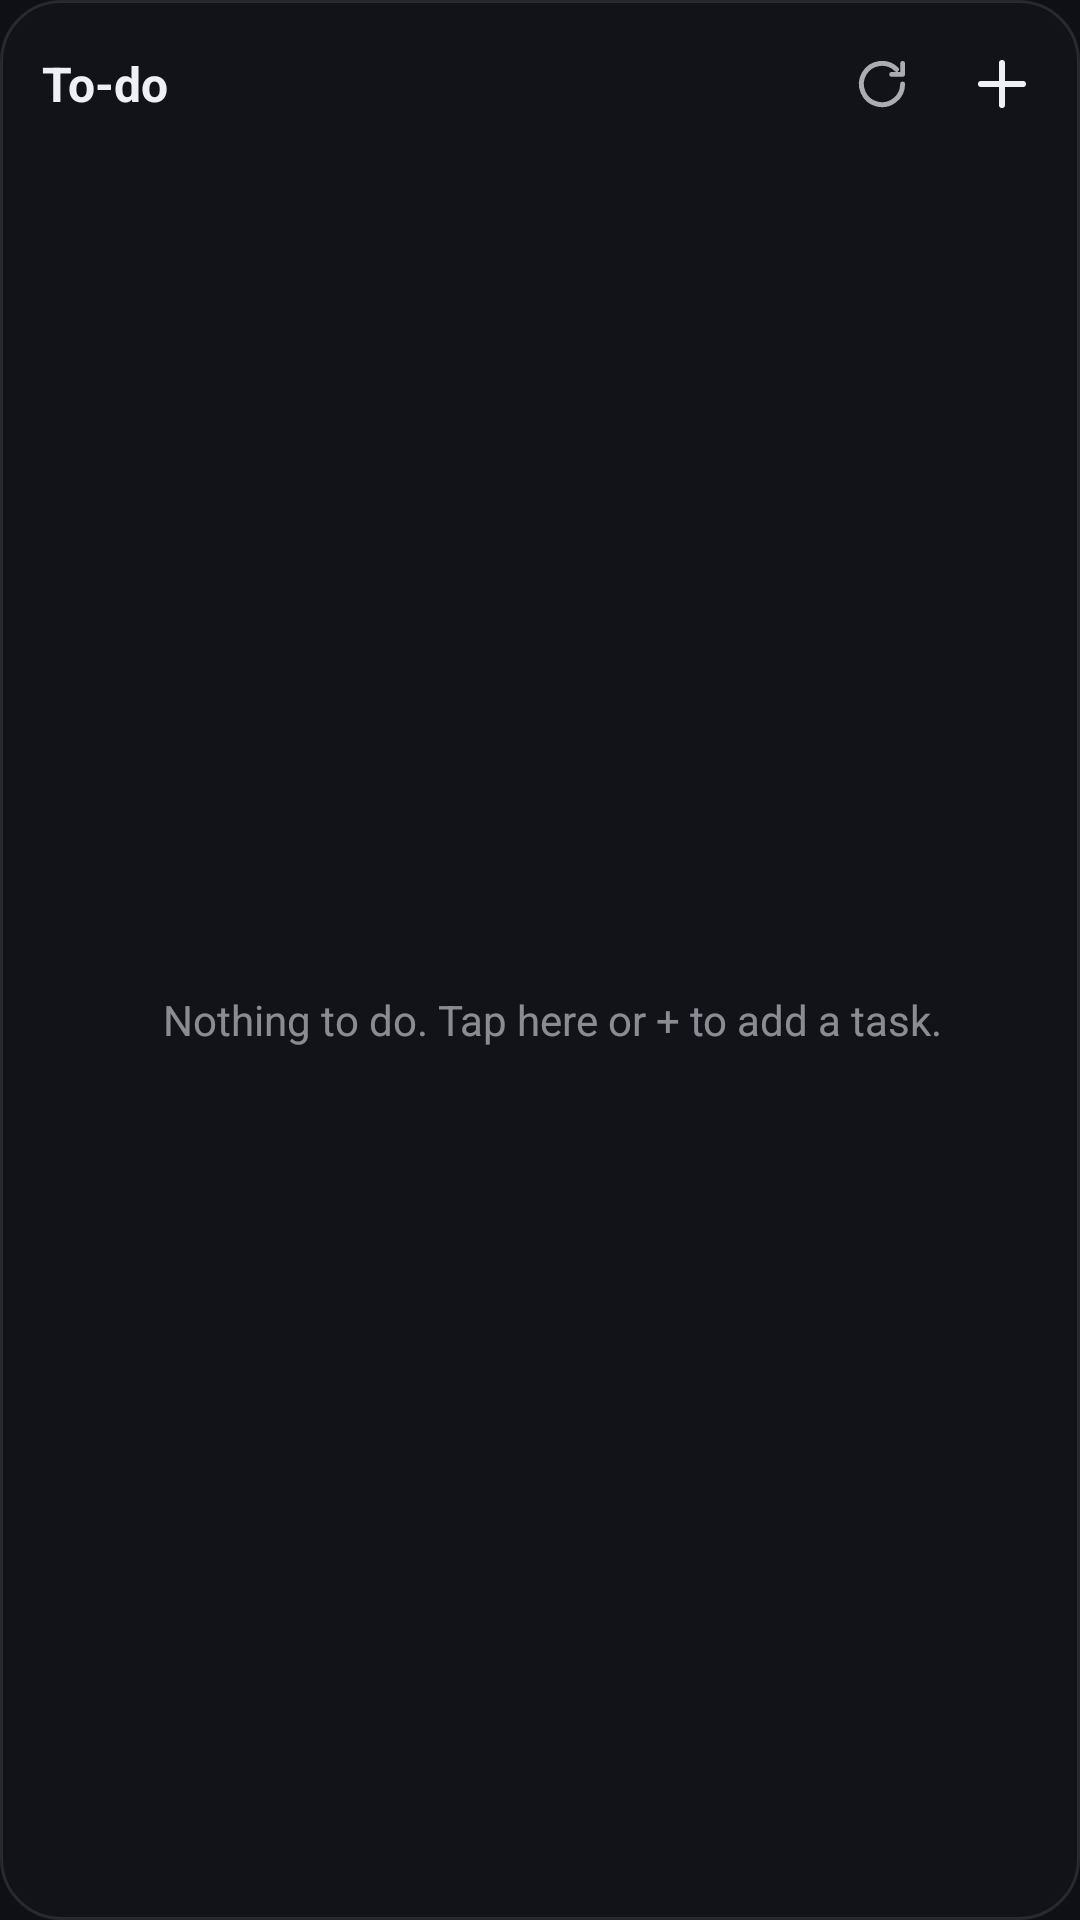

The Android layout XML behind this screen, and the referenced resources:
<!-- AndroidManifest.xml: application theme Theme.DeskDo -->
<!-- res/layout/widget_todo.xml -->
<?xml version="1.0" encoding="utf-8"?>
<LinearLayout xmlns:android="http://schemas.android.com/apk/res/android"
    android:id="@+id/root"
    android:layout_width="match_parent"
    android:layout_height="match_parent"
    android:background="@drawable/widget_bg"
    android:orientation="vertical"
    android:paddingStart="14dp"
    android:paddingTop="8dp"
    android:paddingEnd="6dp"
    android:paddingBottom="8dp">

    <LinearLayout
        android:layout_width="match_parent"
        android:layout_height="40dp"
        android:gravity="center_vertical"
        android:orientation="horizontal">

        <TextView
            android:id="@+id/title"
            android:layout_width="wrap_content"
            android:layout_height="wrap_content"
            android:text="@string/widget_title"
            android:textColor="@color/text"
            android:textSize="16sp"
            android:textStyle="bold" />

        <TextView
            android:id="@+id/count"
            android:layout_width="wrap_content"
            android:layout_height="wrap_content"
            android:layout_marginStart="8dp"
            android:textColor="@color/text_muted"
            android:textSize="13sp" />

        <TextView
            android:id="@+id/status"
            android:layout_width="0dp"
            android:layout_height="wrap_content"
            android:layout_marginStart="8dp"
            android:layout_weight="1"
            android:ellipsize="end"
            android:maxLines="1"
            android:textColor="@color/warn"
            android:textSize="12sp" />

        <ImageButton
            android:id="@+id/refresh"
            android:layout_width="40dp"
            android:layout_height="40dp"
            android:background="@android:color/transparent"
            android:contentDescription="@string/refresh"
            android:padding="9dp"
            android:scaleType="fitCenter"
            android:src="@drawable/ic_refresh" />

        <ImageButton
            android:id="@+id/add"
            android:layout_width="40dp"
            android:layout_height="40dp"
            android:background="@android:color/transparent"
            android:contentDescription="@string/add"
            android:padding="8dp"
            android:scaleType="fitCenter"
            android:src="@drawable/ic_add" />
    </LinearLayout>

    <FrameLayout
        android:layout_width="match_parent"
        android:layout_height="0dp"
        android:layout_weight="1">

        <ListView
            android:id="@+id/list"
            android:layout_width="match_parent"
            android:layout_height="match_parent"
            android:divider="@null"
            android:dividerHeight="0dp" />

        <TextView
            android:id="@+id/empty"
            android:layout_width="match_parent"
            android:layout_height="match_parent"
            android:gravity="center"
            android:padding="8dp"
            android:text="@string/empty_list"
            android:textColor="@color/text_muted"
            android:textSize="14sp" />
    </FrameLayout>
</LinearLayout>
<!-- resources referenced by this layout -->
<resources>
  <color name="text">#FFEEF0F4</color>
  <color name="text_muted">#8CEEF0F4</color>
  <color name="warn">#FFF0B45A</color>
  <!-- drawable ic_add (drawable) -->
  <vector xmlns:android="http://schemas.android.com/apk/res/android"
      android:width="24dp" android:height="24dp" android:viewportWidth="24" android:viewportHeight="24">
      <path android:strokeColor="#FFEEF0F4" android:strokeWidth="2" android:fillColor="#00000000"
          android:strokeLineCap="round" android:pathData="M12,5v14M5,12h14" />
  </vector>
  <!-- drawable ic_refresh (drawable) -->
  <vector xmlns:android="http://schemas.android.com/apk/res/android"
      android:width="24dp" android:height="24dp" android:viewportWidth="24" android:viewportHeight="24">
      <path android:strokeColor="#B3EEF0F4" android:strokeWidth="1.8" android:fillColor="#00000000"
          android:strokeLineCap="round" android:strokeLineJoin="round"
          android:pathData="M19.5,12a7.5,7.5 0,1 1,-2.2 -5.3M19.5,4.5v4h-4" />
  </vector>
  <!-- drawable widget_bg (drawable) -->
  <?xml version="1.0" encoding="utf-8"?>
  <shape xmlns:android="http://schemas.android.com/apk/res/android" android:shape="rectangle">
      <solid android:color="@color/widget_bg" />
      <corners android:radius="20dp" />
      <stroke android:width="1dp" android:color="#1AFFFFFF" />
  </shape>
  <string name="add">Open DeskDo to add or edit</string>
  <string name="empty_list">Nothing to do. Tap here or + to add a task.</string>
  <string name="refresh">Refresh</string>
  <string name="widget_title">To-do</string>
  <style name="Theme.DeskDo" parent="android:Theme.Material.NoActionBar">
          <item name="android:windowBackground">@color/background</item>
          <item name="android:colorAccent">@color/accent</item>
          <item name="android:colorPrimary">@color/background</item>
          <item name="android:statusBarColor">@color/background</item>
          <item name="android:navigationBarColor">@color/background</item>
      </style>
  <color name="widget_bg">#D912141A</color>
  <color name="background">#FF0E1015</color>
  <color name="accent">#FF7AA7FF</color>
</resources>
